Labelled photos from "Augmented Dataset", an image-classification folder in Vipransh-Agarwal/Parkinsons-Detector. The possible labels are: healthy, parkinson.

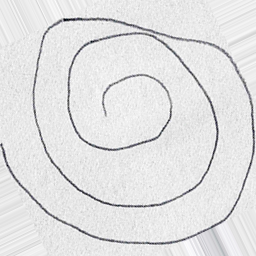
Label: healthy

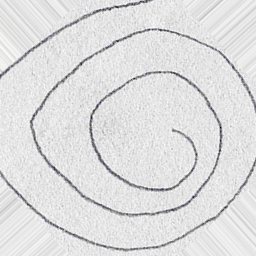
Label: healthy

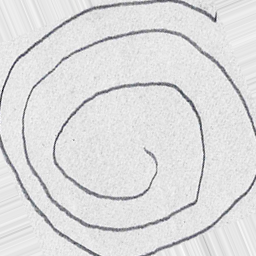
Label: parkinson

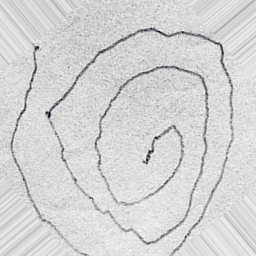
Label: parkinson

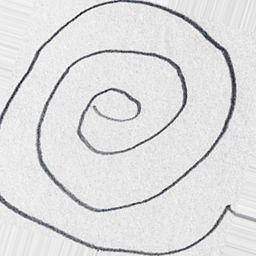
Label: parkinson

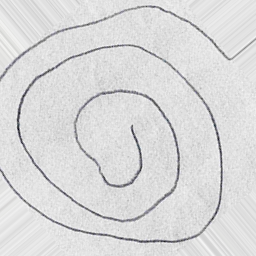
Label: healthy
